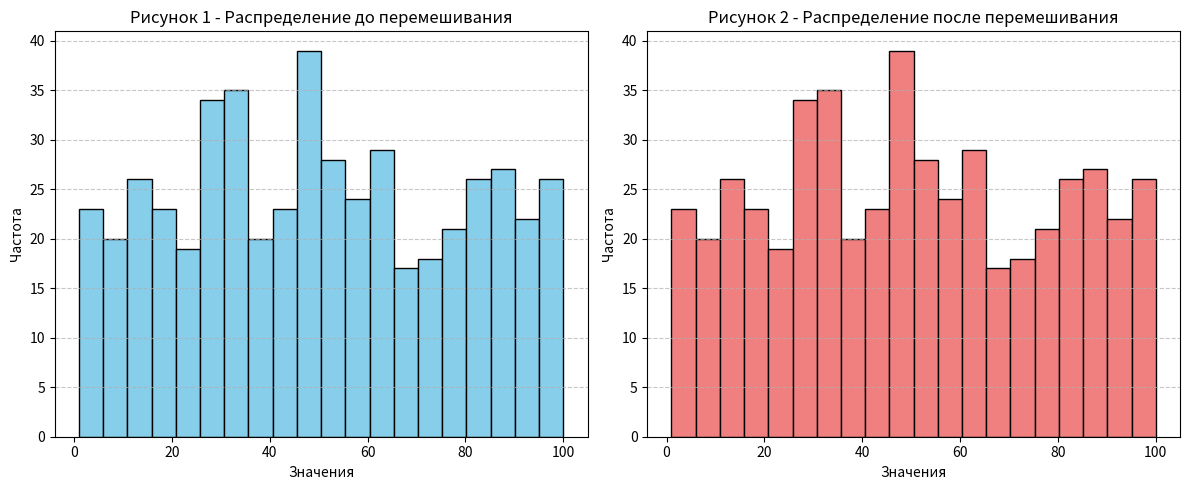

Here is the Python script that generated this plot:
import matplotlib.pyplot as plt
import random
import math

def get_std_dev(d):
    n = len(d)
    mean = sum(d) / n
    variance = sum((x - mean) ** 2 for x in d) / n
    return math.sqrt(variance)

def get_median(d):
    sorted_d = sorted(d)
    n = len(sorted_d)
    mid = n // 2
    if n % 2 == 0:
        return (sorted_d[mid - 1] + sorted_d[mid]) / 2.0
    else:
        return sorted_d[mid]

def srav(before, after, metric_name):
    if before < after:
        print(f"{metric_name}: до перемешивания ({before:.4f}) < после ({after:.4f})")
    elif before == after:
        print(f"{metric_name}: до перемешивания ({before:.4f}) == после ({after:.4f})")
    else:
        print(f"{metric_name}: до перемешивания ({before:.4f}) > после ({after:.4f})")

n_elements = 500
a = [random.randint(1, 100) for _ in range(n_elements)]
sh = a.copy()

sr1 = sum(a) / len(a)
md1 = get_median(a)
std1 = get_std_dev(a)

random.shuffle(sh)

sr2 = sum(sh) / len(sh)
md2 = get_median(sh)
std2 = get_std_dev(sh)

print("Сравнение характеристик")
srav(sr1, sr2, "Среднее значение")
srav(md1, md2, "Медиана")
srav(std1, std2, "Стандартное отклонение")

fig, (ax1, ax2) = plt.subplots(1, 2, figsize=(12, 5))

# Гистограмма ДО
ax1.hist(a, bins=20, color="skyblue", edgecolor="black")
ax1.set_title("Рисунок 1 - Распределение до перемешивания")
ax1.set_xlabel("Значения")
ax1.set_ylabel("Частота")
ax1.grid(axis='y', linestyle='--', alpha=0.7)

# Гистограмма ПОСЛЕ
ax2.hist(sh, bins=20, color="lightcoral", edgecolor="black")
ax2.set_title("Рисунок 2 - Распределение после перемешивания")
ax2.set_xlabel("Значения")
ax2.set_ylabel("Частота")
ax2.grid(axis='y', linestyle='--', alpha=0.7)

plt.tight_layout()
plt.show()
